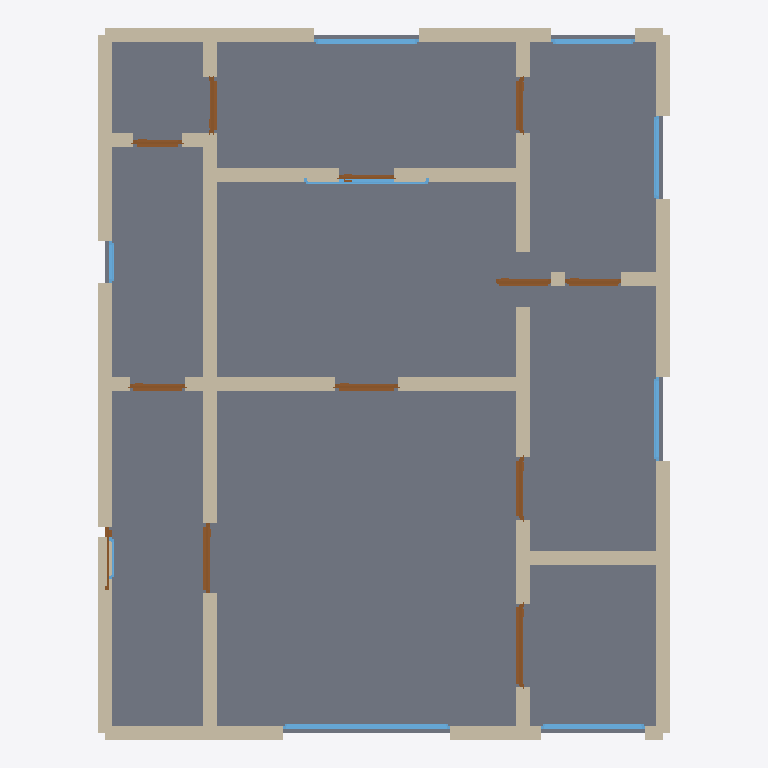
Plan cut of the same IFC building model at storey 'Ground Floor' (level 0.00 m, cut at 1.40 m), seen from above with north up, elements coloured by IFC class: 38 walls (beige), 12 doors (brown), 9 windows (light blue), 1 slab (grey). Cut surfaces are drawn darker.
Extent 8.2 m × 10.2 m × 2.7 m (x, y, z). Storeys (1): Ground Floor at 0.00 m. Elements (60): 38 IfcWall, 12 IfcDoor, 9 IfcWindow, 1 IfcSlab.

HEADER;
FILE_DESCRIPTION(('ViewDefinition[DesignTransferView]'),'2;1');
FILE_NAME('/dev/null','2026-05-05T15:07:30+05:30',(''),(''),'IfcOpenShell 0.8.5','IfcOpenShell 0.8.5','Nobody');
FILE_SCHEMA(('IFC4'));
ENDSEC;
DATA;
#1=IFCPROJECT('00EsyLcs55owkKXUiAThiF',$,'A Rostock WBR 83 4-Raum-Wohnung — typical 78 m² Hanseatische',$,$,$,$,(#10),#5);
#12=IFCSITE('1HsqECicrADRfyId88GTBu',$,'Site',$,$,$,$,$,$,$,$,$,$,$);
#13=IFCBUILDING('2BJwea4Zf0Eu8D_IZpstBk',$,'Building',$,$,$,$,$,$,$,$,$);
#16=IFCBUILDINGSTOREY('1jom6ghZj4qOR8$DUrvqZN',$,'Ground Floor',$,$,#22,$,$,$,$);
#2610=IFCSLAB('1_U3HzsOfFZxMF3QG7Ihpp',$,'Floor',$,$,#2627,#2622,$,.FLOOR.);
#90=IFCWALL('2Y0rE24jXD2vyIt4uUnXIa',$,'Exterior Wall',$,$,#111,#106,$,$);
#244=IFCWALL('2omCwor_HAsQ2Ra8bUZVK0',$,'Exterior Wall',$,$,#265,#260,$,$);
#222=IFCWALL('26iMHPko11i9gMeR7V5J4T',$,'Exterior Wall',$,$,#243,#238,$,$);
#200=IFCWALL('2YsKxy1DD1gwV6mBIvk3m9',$,'Exterior Wall',$,$,#221,#216,$,$);
#618=IFCWALL('2vQI6VzRP6wBg9880e4_sF',$,'Interior Wall',$,$,#639,#634,$,$);
#23=IFCWALL('3AoUlZ2BL5fPmFUPbcX6Oh',$,'Exterior Wall',$,$,#45,#39,$,$);
#112=IFCWALL('0GXonKvP5Ave6zAHUZdpOr',$,'Exterior Wall',$,$,#133,#128,$,$);
#288=IFCWALL('0jSGWHZaH8Fw0r52unHBFZ',$,'Exterior Wall',$,$,#309,#304,$,$);
#332=IFCWALL('01wsySrvTFcALAVMiR4B9j',$,'Interior Wall',$,$,#353,#348,$,$);
#310=IFCWALL('1mIRETF5PEoBSZJZ$hvyaq',$,'Interior Wall',$,$,#331,#326,$,$);
#178=IFCWALL('1d3Kb1wmf23Rj1lelTbV50',$,'Exterior Wall',$,$,#199,#194,$,$);
#530=IFCWALL('3s5d7KhM9BtRii8hY09wLT',$,'Interior Wall',$,$,#551,#546,$,$);
#486=IFCWALL('3uWoChOnX34e0_6BeBmq9N',$,'Interior Wall',$,$,#507,#502,$,$);
#728=IFCWALL('3S4w3mYsP6XeM400Nqvvpl',$,'Interior Wall',$,$,#749,#744,$,$);
#508=IFCWALL('3U68xYjrb3Qv6a9m0ayg6N',$,'Interior Wall',$,$,#529,#524,$,$);
#750=IFCWALL('3bXp$ezVH8YBWTSwv57bGT',$,'Interior Wall',$,$,#771,#766,$,$);
#46=IFCWALL('0zUacAEDj3zOAdwU5B5q7K',$,'Exterior Wall',$,$,#67,#62,$,$);
#134=IFCWALL('1iJF2YfnX5WBZgaB1NYoO4',$,'Exterior Wall',$,$,#155,#150,$,$);
#706=IFCWALL('2X_u5AUoD2vxJeK1ciI3xe',$,'Interior Wall',$,$,#727,#722,$,$);
#596=IFCWALL('2lA0Y$E2b4GhsO$iSJmtpy',$,'Interior Wall',$,$,#617,#612,$,$);
#464=IFCWALL('2Kpu$CJwX35wghRDemC$Cg',$,'Interior Wall',$,$,#485,#480,$,$);
#1880=IFCWINDOW('2V0UqWWnj32hDEJazZ_yOJ',$,'Window',$,$,#1934,#1929,$,1.2,2.4,$,$,$);
#420=IFCWALL('1Jz7oZsb1AVOyzDLajy4OP',$,'Interior Wall',$,$,#441,#436,$,$);
#266=IFCWALL('3CgAPLIsT5y9Ro1jLIGPeA',$,'Exterior Wall',$,$,#287,#282,$,$);
#1285=IFCDOOR('2rCqC6Vcn0HQGPcXY1tvGB',$,'Door',$,$,#1369,#1364,$,2.1,1.2,$,$,$);
#398=IFCWALL('1m9qBMJFvFQP6GXd3uZ9Eh',$,'Interior Wall',$,$,#419,#414,$,$);
#772=IFCWALL('2XsSXP8VLDY9xZFJAqP0vW',$,'Interior Wall',$,$,#793,#788,$,$);
#442=IFCWALL('2ZionjDv98HPpcAVzQRtSW',$,'Interior Wall',$,$,#463,#458,$,$);
#2100=IFCWINDOW('1y1twZGnr3tujlJzVwxYP9',$,'Window',$,$,#2154,#2149,$,1.2,1.5,$,$,$);
#1935=IFCWINDOW('2sof30p0r35xoHEHO6GmDu',$,'Window',$,$,#1989,#1984,$,1.2,1.5,$,$,$);
#552=IFCWALL('1ulasrM0L5kuBCev1tNEC9',$,'Interior Wall',$,$,#573,#568,$,$);
#640=IFCWALL('2UbwPp3tzEPgDeRFYqQGf6',$,'Interior Wall',$,$,#661,#656,$,$);
#794=IFCWALL('0a$muYNvv1R9Chv5Qyj43S',$,'Interior Wall',$,$,#815,#810,$,$);
#816=IFCWALL('3pvnr7eNX0QxD2NqceHP4F',$,'Interior Wall',$,$,#837,#832,$,$);
#945=IFCDOOR('2T3vix8jHD1RTwdtinfvoL',$,'Door',$,$,#1029,#1024,$,2.1,1.0,$,$,$);
#1370=IFCDOOR('0Xa27It$v9Quwm8mdA37p0',$,'Door',$,$,#1454,#1449,$,2.1,0.9,$,$,$);
#1455=IFCDOOR('2LIW8bLL5CTBL5GMtVEdb1',$,'Door',$,$,#1539,#1534,$,2.1,0.9,$,$,$);
#2045=IFCWINDOW('2DQ68I6Wf47PC1b9ew71kj',$,'Window',$,$,#2099,#2094,$,1.2,1.8,$,$,$);
#1990=IFCWINDOW('0dsDI3ITX32vFOBBUZCpSc',$,'Window',$,$,#2044,#2039,$,1.2,1.2,$,$,$);
#2155=IFCWINDOW('2YJEojidz2zQBLgWj2kRz0',$,'Window',$,$,#2209,#2204,$,1.2,1.2,$,$,$);
#2210=IFCWINDOW('3xDc5sExT4iw13XXvE09yg',$,'Window',$,$,#2264,#2259,$,1.2,1.2,$,$,$);
#1200=IFCDOOR('2fI77GbnD1KPZLJz01taFi',$,'Door',$,$,#1284,#1279,$,2.1,0.8,$,$,$);
#1795=IFCDOOR('01M1YolRf2qg_Xwjch8vde',$,'Door',$,$,#1879,#1874,$,2.1,0.8,$,$,$);
#1540=IFCDOOR('2T7aZKw2jB_e8a31uFr5de',$,'Door',$,$,#1624,#1619,$,2.1,0.8,$,$,$);
#1030=IFCDOOR('3HXXuH_j54vusdxMYJMglu',$,'Door',$,$,#1114,#1109,$,2.1,0.8,$,$,$);
#1710=IFCDOOR('2NZgBox0L6TR0jwnwwPFOa',$,'Door',$,$,#1794,#1789,$,2.1,0.8,$,$,$);
#354=IFCWALL('0l1xbK9LTCShQ0SIBtsOXV',$,'Interior Wall',$,$,#375,#370,$,$);
#156=IFCWALL('034$VKrTD54QqTnjBSWA8_',$,'Exterior Wall',$,$,#177,#172,$,$);
#662=IFCWALL('2uBIN8WvjA4e7hmKaaZjCD',$,'Interior Wall',$,$,#683,#678,$,$);
#1115=IFCDOOR('3UQss7hhD7zAp7Oz_ZsHq9',$,'Door',$,$,#1199,#1194,$,2.1,0.7,$,$,$);
#684=IFCWALL('28$_GyInb8uf9dfA3v_H_S',$,'Interior Wall',$,$,#705,#700,$,$);
#376=IFCWALL('2D2QH6iqPF9eaa0gEpkz9P',$,'Interior Wall',$,$,#397,#392,$,$);
#1625=IFCDOOR('2gEutJdFP9c8cgMm8xrEPK',$,'Door',$,$,#1709,#1704,$,2.1,0.8,$,$,$);
#68=IFCWALL('1N9luygwL5yeN_IlbLGexW',$,'Exterior Wall',$,$,#89,#84,$,$);
#2265=IFCWINDOW('3wP9cxImTDDeo1p4jx8M6z',$,'Window',$,$,#2319,#2314,$,1.2,0.6,$,$,$);
#574=IFCWALL('38dMwXGMz2_O2AW9kyEssk',$,'Interior Wall',$,$,#595,#590,$,$);
#860=IFCDOOR('1fJuSd4On25OC32LnAgutY',$,'Door',$,$,#944,#939,$,2.1,0.9,$,$,$);
#2320=IFCWINDOW('2b6dGt3orCYgpp8XQyIOkV',$,'Window',$,$,#2374,#2369,$,1.2,0.6,$,$,$);
#838=IFCWALL('29P8K0yPb5HhOWW4FYBRfJ',$,'Interior Wall',$,$,#859,#854,$,$);
ENDSEC;
